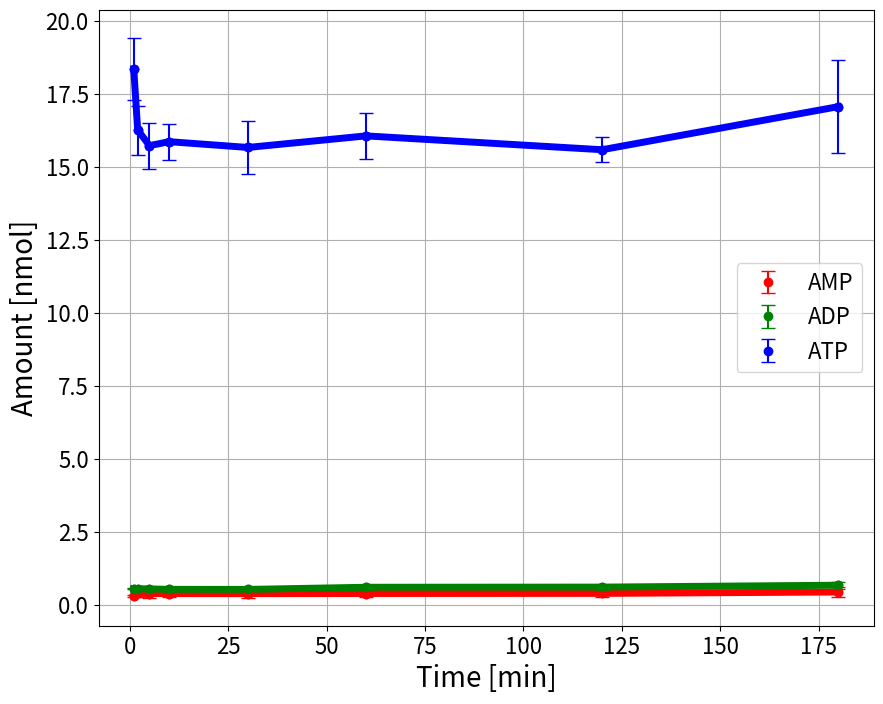

Python code for this plot:
import numpy as np
import matplotlib.pyplot as plt
import os

# Daten definieren
x = np.array([1,2,5,10,30,60,120,180])





# Gruppe 1 AMP
y1_1 = np.array([0.285279618,	0.279094935,	0.266317787,	0.279361561,	0.272549522,	0.28437518,	0.28463135,	0.284427459])
y1_2 = np.array([0.288139315,	0.570632427,	0.588857114,	0.565686772,	0.570067807,	0.559371389,	0.552674366,	0.697332169])
y1_3 = np.array([0.331745774,	0.317405465,	0.301449715,	0.303922542,	0.300780535,	0.312726436,	0.330914528,	0.329189299])

# Gruppe 2 ADP
y2_1 = np.array([0.535955332,	0.518561891,	0.527616727,	0.51869259,	0.510082131,	0.51239812,	0.514159944,	0.52629928])
y2_2 = np.array([0.56808118,	0.55749455,	0.558069626,	0.535767126,	0.532342808,	0.560118988,	0.583503678,	0.676869913])
y2_3 = np.array([0.564933945,	0.571474129,	0.540189984,	0.529681774,	0.534930651,	0.725615462,	0.717005003,	0.80486619])

# Gruppe 3 ATP
y3_1 = np.array([17.14110801,	15.07507881,	14.92025262,	15.32845738,	14.50746815,	15.1405068,	15.24043936,	15.23232033])
y3_2 = np.array([19.74686191,	16.8225158,	16.79180673,	16.72913388,	16.72626373,	17.08084003,	15.33199149,	16.86398925])
y3_3 = np.array([18.16565854,	16.88792811,	15.4704071,	15.52908056,	15.75985341,	15.96061251,	16.18758986,	19.09118095])







# Mittelwert und Standardabweichung berechnen
y1_mean = np.mean([y1_1, y1_2, y1_3], axis=0)
y1_std = np.std([y1_1, y1_2, y1_3], axis=0)

y2_mean = np.mean([y2_1, y2_2, y2_3], axis=0)
y2_std = np.std([y2_1, y2_2, y2_3], axis=0)

y3_mean = np.mean([y3_1, y3_2, y3_3], axis=0)
y3_std = np.std([y3_1, y3_2, y3_3], axis=0)

# Plot erstellen
plt.figure(figsize=(10, 8))

# Farben für die Punkte festlegen
color1 = 'red'
color2 = 'green'
color3 = 'blue'

# Plot für Gruppe AMP
plt.errorbar(x, y1_mean, yerr=y1_std, fmt='o', ecolor=color1, capsize=5, label='AMP', color=color1)
plt.plot(x, y1_mean, linestyle='-', marker='o', color=color1, linewidth=5)

# Plot für Gruppe ADP
plt.errorbar(x, y2_mean, yerr=y2_std, fmt='o', ecolor=color2, capsize=5, label='ADP', color=color2)
plt.plot(x, y2_mean, linestyle='-', marker='o', color=color2, linewidth=5)

# Plot für Gruppe ATP
plt.errorbar(x, y3_mean, yerr=y3_std, fmt='o', ecolor=color3, capsize=5, label='ATP', color=color3)
plt.plot(x, y3_mean, linestyle='-', marker='o', color=color3, linewidth=5)

# Plot-Details hinzufügen
plt.xlabel('Time [min]', fontsize = 20)
plt.ylabel('Amount [nmol]', fontsize = 20)
plt.legend(fontsize = 16)
plt.grid(True)


# Achsenskalierung (Tick-Labels) anpassen
plt.tick_params(axis='y', labelsize=16)  # y-Achse
plt.tick_params(axis='x', labelsize=16)  # x-Achse (optional, falls du die Schriftgröße für die X-Achse anpassen möchtest)




# Pfad zum Speichern definieren
save_path = 'D:\HPLC\Geplottete Daten und Graphen/plot_mit_fehlerindikatoren.png'

# Ordner erstellen, falls nicht vorhanden
os.makedirs(os.path.dirname(save_path), exist_ok=True)

# Plot speichern
plt.savefig(save_path)


# Plot anzeigen
plt.show()

